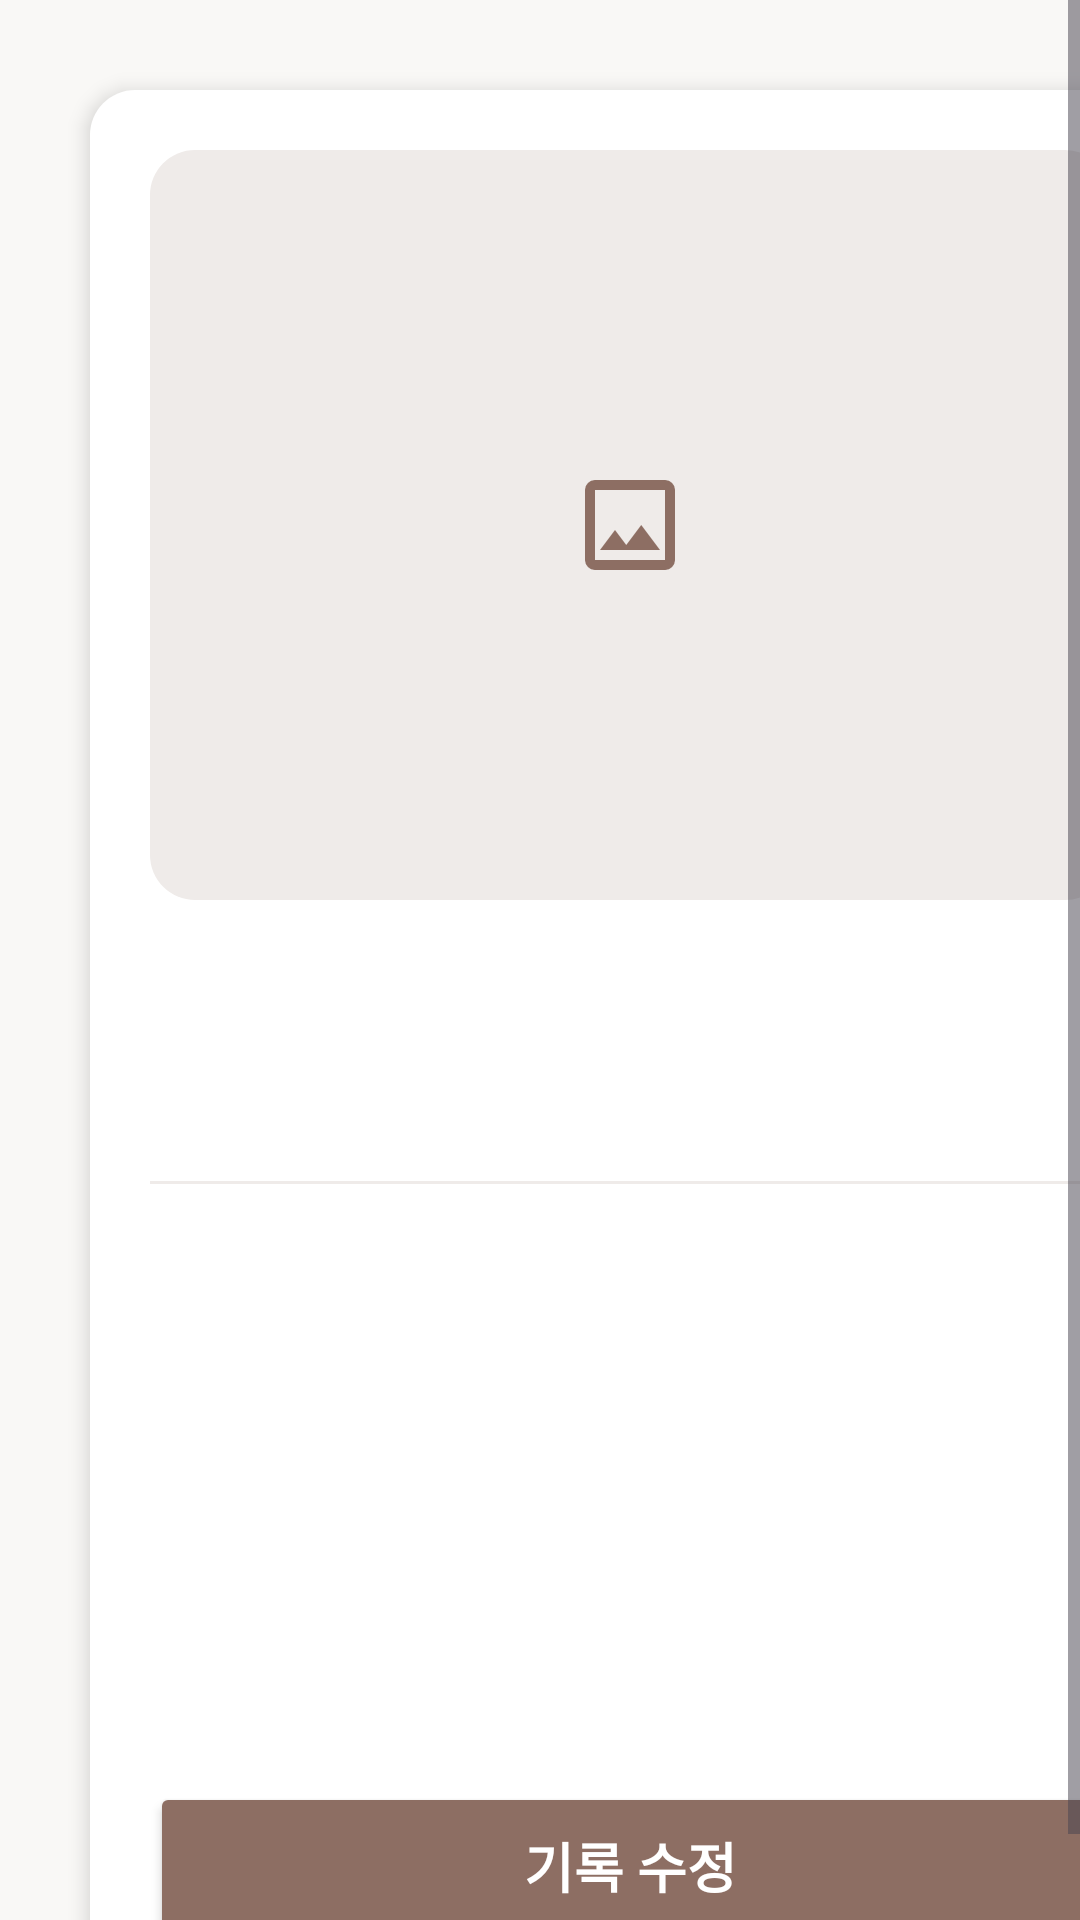

Write the Android layout XML for this screen, with the resource values it uses.
<!-- AndroidManifest.xml: application theme Theme.TermProject -->
<!-- res/layout/activity_detail.xml -->
<?xml version="1.0" encoding="utf-8"?>
<ScrollView xmlns:android="http://schemas.android.com/apk/res/android"
    xmlns:tools="http://schemas.android.com/tools"
    android:layout_width="match_parent"
    android:layout_height="match_parent"
    android:background="#F9F8F6"
    android:fillViewport="true">

    <LinearLayout
        android:layout_width="match_parent"
        android:layout_height="wrap_content"
        android:orientation="vertical"
        android:background="@drawable/radius"
        android:backgroundTint="#FFFFFF"
        android:elevation="4dp"
        android:padding="20dp"
        android:layout_margin="30dp">

        <ImageView
            android:id="@+id/iv_detail_photo"
            android:layout_width="match_parent"
            android:layout_height="250dp"
            android:scaleType="center"
            android:background="@drawable/radius"
            android:backgroundTint="#EFEBE9"
            android:src="@drawable/ic_image" />

        <TextView
            android:id="@+id/tv_detail_place"
            android:layout_width="wrap_content"
            android:layout_height="wrap_content"
            android:fontFamily="@font/gamja_flower"
            android:textSize="22sp"
            android:textStyle="bold"
            android:textColor="#8D6E63"
            android:layout_marginTop="20dp"
            tools:text="제주도 애월 바다" />

        <TextView
            android:id="@+id/tv_detail_date"
            android:layout_width="wrap_content"
            android:layout_height="wrap_content"
            android:fontFamily="@font/gamja_flower"
            android:textSize="18sp"
            android:textStyle="bold"
            android:textColor="#757575"
            android:layout_marginTop="4dp"
            tools:text="2026-06-05" />

        <View
            android:layout_width="match_parent"
            android:layout_height="1dp"
            android:layout_marginTop="16dp"
            android:layout_marginBottom="16dp"
            android:background="#EFEBE9" />

        <TextView
            android:id="@+id/tv_detail_memo"
            android:layout_width="match_parent"
            android:layout_height="wrap_content"
            android:fontFamily="@font/gamja_flower"
            android:textSize="20sp"
            android:textColor="#212121"
            android:lineSpacingExtra="6dp"
            tools:text="여행 메모 내용이 여기에 나옵니다. 바다가 너무 예뻤다." />

        <Space
            android:layout_width="match_parent"
            android:layout_height="0dp"
            android:layout_weight="1" />

        <Button
            android:id="@+id/btn_go_edit"
            android:layout_width="match_parent"
            android:layout_height="56dp"
            android:layout_marginTop="40dp"
            android:backgroundTint="#8D6E63"
            android:fontFamily="@font/gamja_flower"
            android:text="@string/detail_edit"
            android:textColor="#FFFFFF"
            android:textSize="18sp"
            android:textStyle="bold" />

    </LinearLayout>
</ScrollView>
<!-- resources referenced by this layout -->
<resources>
  <!-- drawable ic_image (drawable) -->
  <vector xmlns:android="http://schemas.android.com/apk/res/android"
      android:width="40dp"
      android:height="40dp"
      android:viewportWidth="960"
      android:viewportHeight="960">
    <path
        android:pathData="M200,840q-33,0 -56.5,-23.5T120,760v-560q0,-33 23.5,-56.5T200,120h560q33,0 56.5,23.5T840,200v560q0,33 -23.5,56.5T760,840L200,840ZM200,760h560v-560L200,200v560ZM240,680h480L570,480 450,640l-90,-120 -120,160ZM200,760v-560,560Z"
        android:fillColor="#8D6E63"/>
  </vector>
  <!-- drawable radius (drawable) -->
  <?xml version="1.0" encoding="utf-8"?>
  <shape xmlns:android="http://schemas.android.com/apk/res/android"
      android:shape="rectangle"
      android:padding="10dp">
  
      <solid android:color="#ffffff"></solid>
  
      <corners
          android:radius="15dp"></corners>
  </shape>
  <string name="detail_edit">기록 수정</string>
  <style name="Theme.TermProject" parent="Base.Theme.TermProject" />
  <style name="Base.Theme.TermProject" parent="Theme.Material3.DayNight">
          
          
      </style>
</resources>
